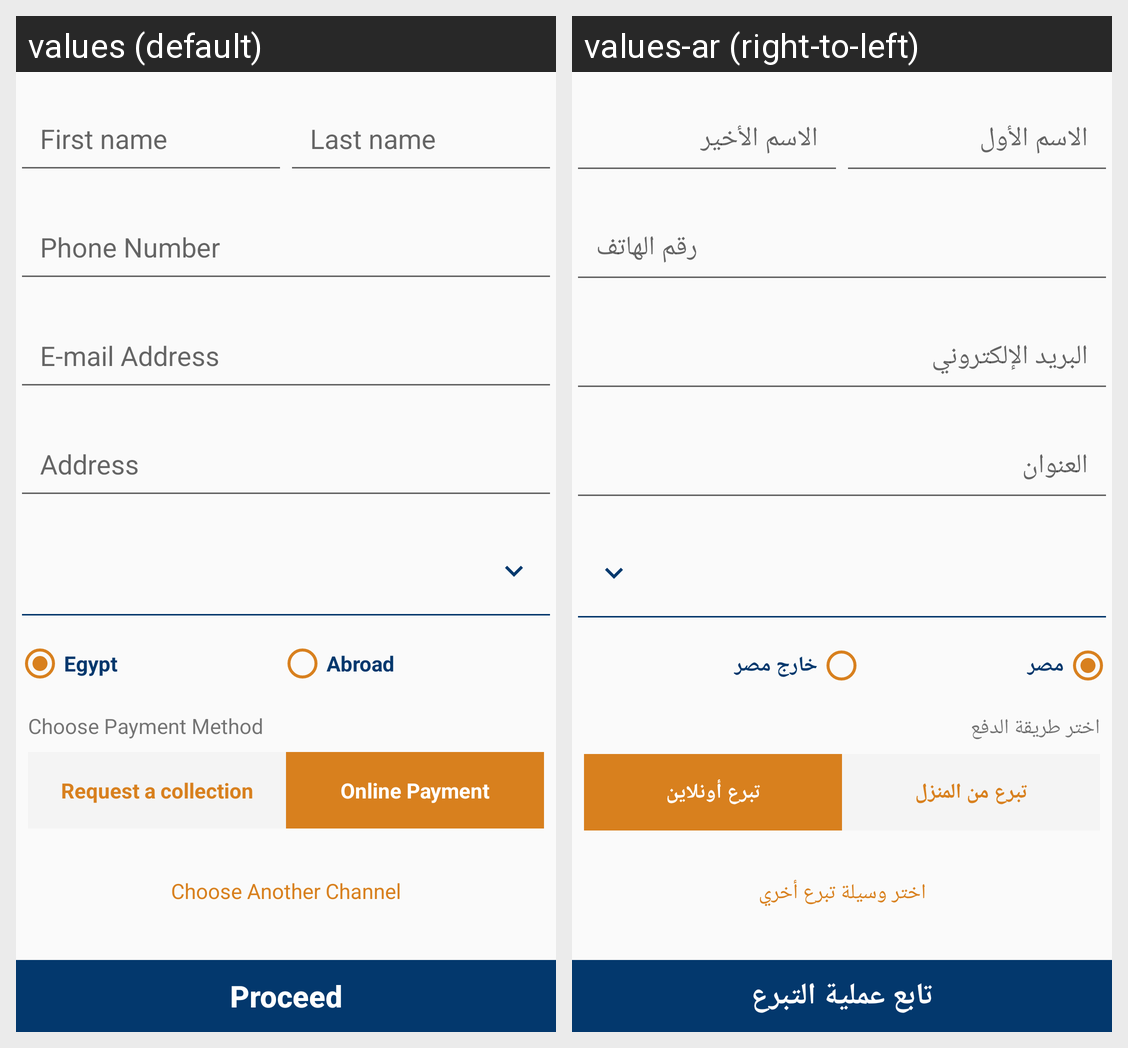

Translations of the strings shown on this Android screen, per locale in the grid:
Android screen res/layout/fragment_user_data.xml rendered under 2 locales, left to right: values (default), values-ar (right-to-left). Device: Nexus 5 (rendered at 1080×1920; each locale shown at half size, 540×960, under a caption strip naming it); theme AppTheme.
Strings drawn on this screen, with the default value and each locale's value (text and hints the layout hard-codes, and strings that could not be matched under every locale, appear in the picture but are not listed):

donate_on_board
  values: Egypt
  values-ar: مصر

donate_out_board
  values: Abroad
  values-ar: خارج مصر

payment_method
  values: Choose Payment Method
  values-ar: اختر طريقة الدفع

cash_on_deleivery
  values: Request a collection
  values-ar: تبرع من المنزل

online_payment
  values: Online Payment
  values-ar: تبرع أونلاين

choose_another_channel
  values: Choose Another Channel
  values-ar: اختر وسيلة تبرع أخري

proceed
  values: Proceed
  values-ar: تابع عملية التبرع

first_name
  values: First name
  values-ar: الاسم الأول

last_name
  values: Last name
  values-ar: الاسم الأخير

phone
  values: Phone Number
  values-ar: رقم الهاتف

email
  values: E-mail Address
  values-ar: البريد الإلكتروني

address
  values: Address
  values-ar: العنوان
